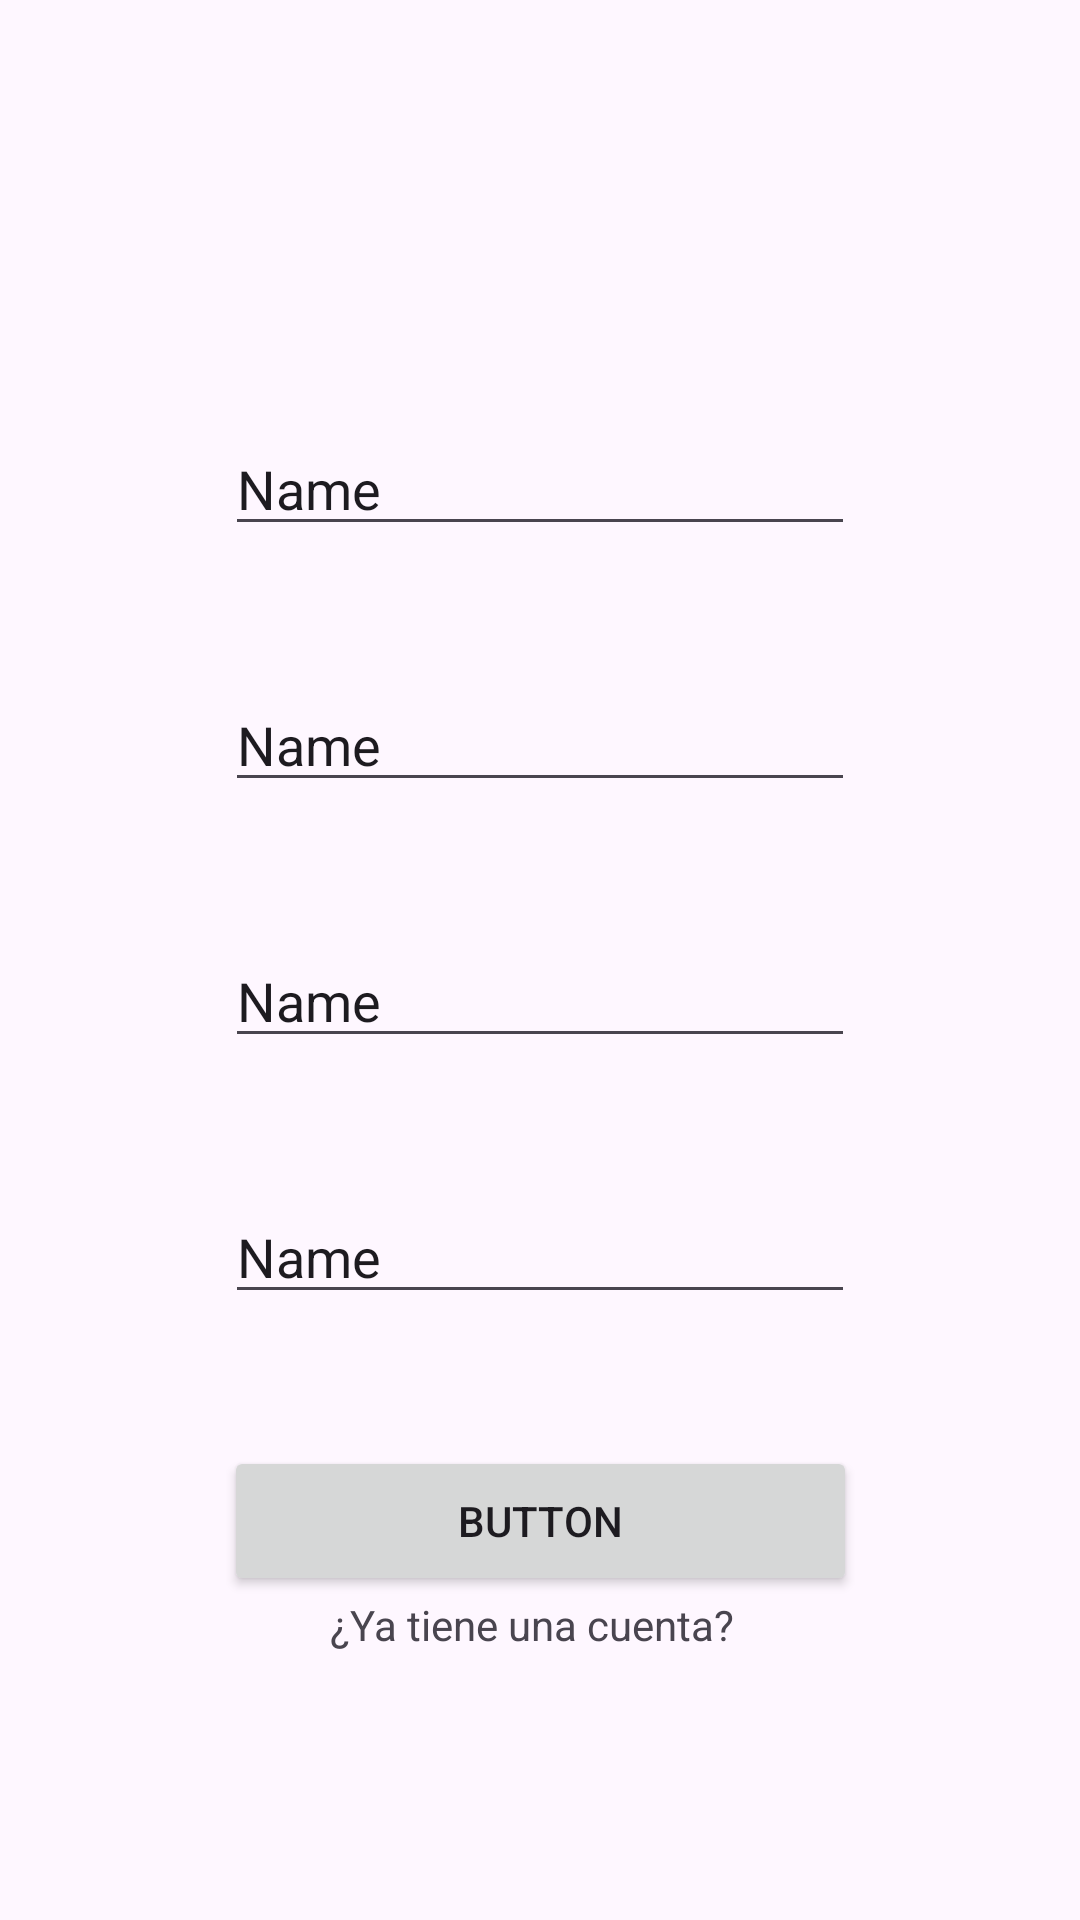

Write the Android layout XML for this screen, with the resource values it uses.
<!-- AndroidManifest.xml: application theme Theme.FilmLove_Front_Register -->
<!-- res/layout/activity_main.xml -->
<?xml version="1.0" encoding="utf-8"?>
<androidx.constraintlayout.widget.ConstraintLayout xmlns:android="http://schemas.android.com/apk/res/android"
    xmlns:app="http://schemas.android.com/apk/res-auto"
    xmlns:tools="http://schemas.android.com/tools"
    android:layout_width="match_parent"
    android:layout_height="match_parent"
    android:fitsSystemWindows="true"
    tools:context=".MainActivity">

    <EditText
        android:id="@+id/editTextText4"
        android:layout_width="wrap_content"
        android:layout_height="wrap_content"
        android:layout_marginBottom="44dp"
        android:ems="10"
        android:inputType="text"
        android:text="Name"
        app:layout_constraintBottom_toTopOf="@+id/button"
        app:layout_constraintEnd_toEndOf="parent"
        app:layout_constraintHorizontal_bias="0.5"
        app:layout_constraintStart_toStartOf="parent" />

    <Button
        android:id="@+id/button"
        android:layout_width="211dp"
        android:layout_height="50dp"
        android:text="Button"
        app:layout_constraintBottom_toTopOf="@+id/textView"
        app:layout_constraintEnd_toEndOf="parent"
        app:layout_constraintHorizontal_bias="0.5"
        app:layout_constraintStart_toStartOf="parent" />

    <EditText
        android:id="@+id/editTextText2"
        android:layout_width="wrap_content"
        android:layout_height="wrap_content"
        android:layout_marginBottom="44dp"
        android:ems="10"
        android:inputType="text"
        android:text="Name"
        app:layout_constraintBottom_toTopOf="@+id/editTextText3"
        app:layout_constraintEnd_toEndOf="parent"
        app:layout_constraintHorizontal_bias="0.5"
        app:layout_constraintStart_toStartOf="parent" />

    <EditText
        android:id="@+id/editTextText"
        android:layout_width="wrap_content"
        android:layout_height="wrap_content"
        android:layout_marginBottom="44dp"
        android:ems="10"
        android:inputType="text"
        android:text="Name"
        app:layout_constraintBottom_toTopOf="@+id/editTextText2"
        app:layout_constraintEnd_toEndOf="parent"
        app:layout_constraintHorizontal_bias="0.5"
        app:layout_constraintStart_toStartOf="parent" />

    <TextView
        android:id="@+id/textView"
        android:layout_width="140dp"
        android:layout_height="24dp"
        android:layout_marginBottom="84dp"
        android:text="¿Ya tiene una cuenta?"
        app:layout_constraintBottom_toBottomOf="parent"
        app:layout_constraintEnd_toEndOf="parent"
        app:layout_constraintHorizontal_bias="0.5"
        app:layout_constraintStart_toStartOf="parent" />

    <EditText
        android:id="@+id/editTextText3"
        android:layout_width="wrap_content"
        android:layout_height="wrap_content"
        android:layout_marginBottom="44dp"
        android:ems="10"
        android:inputType="text"
        android:text="Name"
        app:layout_constraintBottom_toTopOf="@+id/editTextText4"
        app:layout_constraintEnd_toEndOf="parent"
        app:layout_constraintHorizontal_bias="0.5"
        app:layout_constraintStart_toStartOf="parent" />

</androidx.constraintlayout.widget.ConstraintLayout>
<!-- resources referenced by this layout -->
<resources>
  <style name="Theme.FilmLove_Front_Register" parent="Base.Theme.FilmLove_Front_Register" />
  <style name="Base.Theme.FilmLove_Front_Register" parent="Theme.Material3.DayNight.NoActionBar">
          
          
      </style>
</resources>
